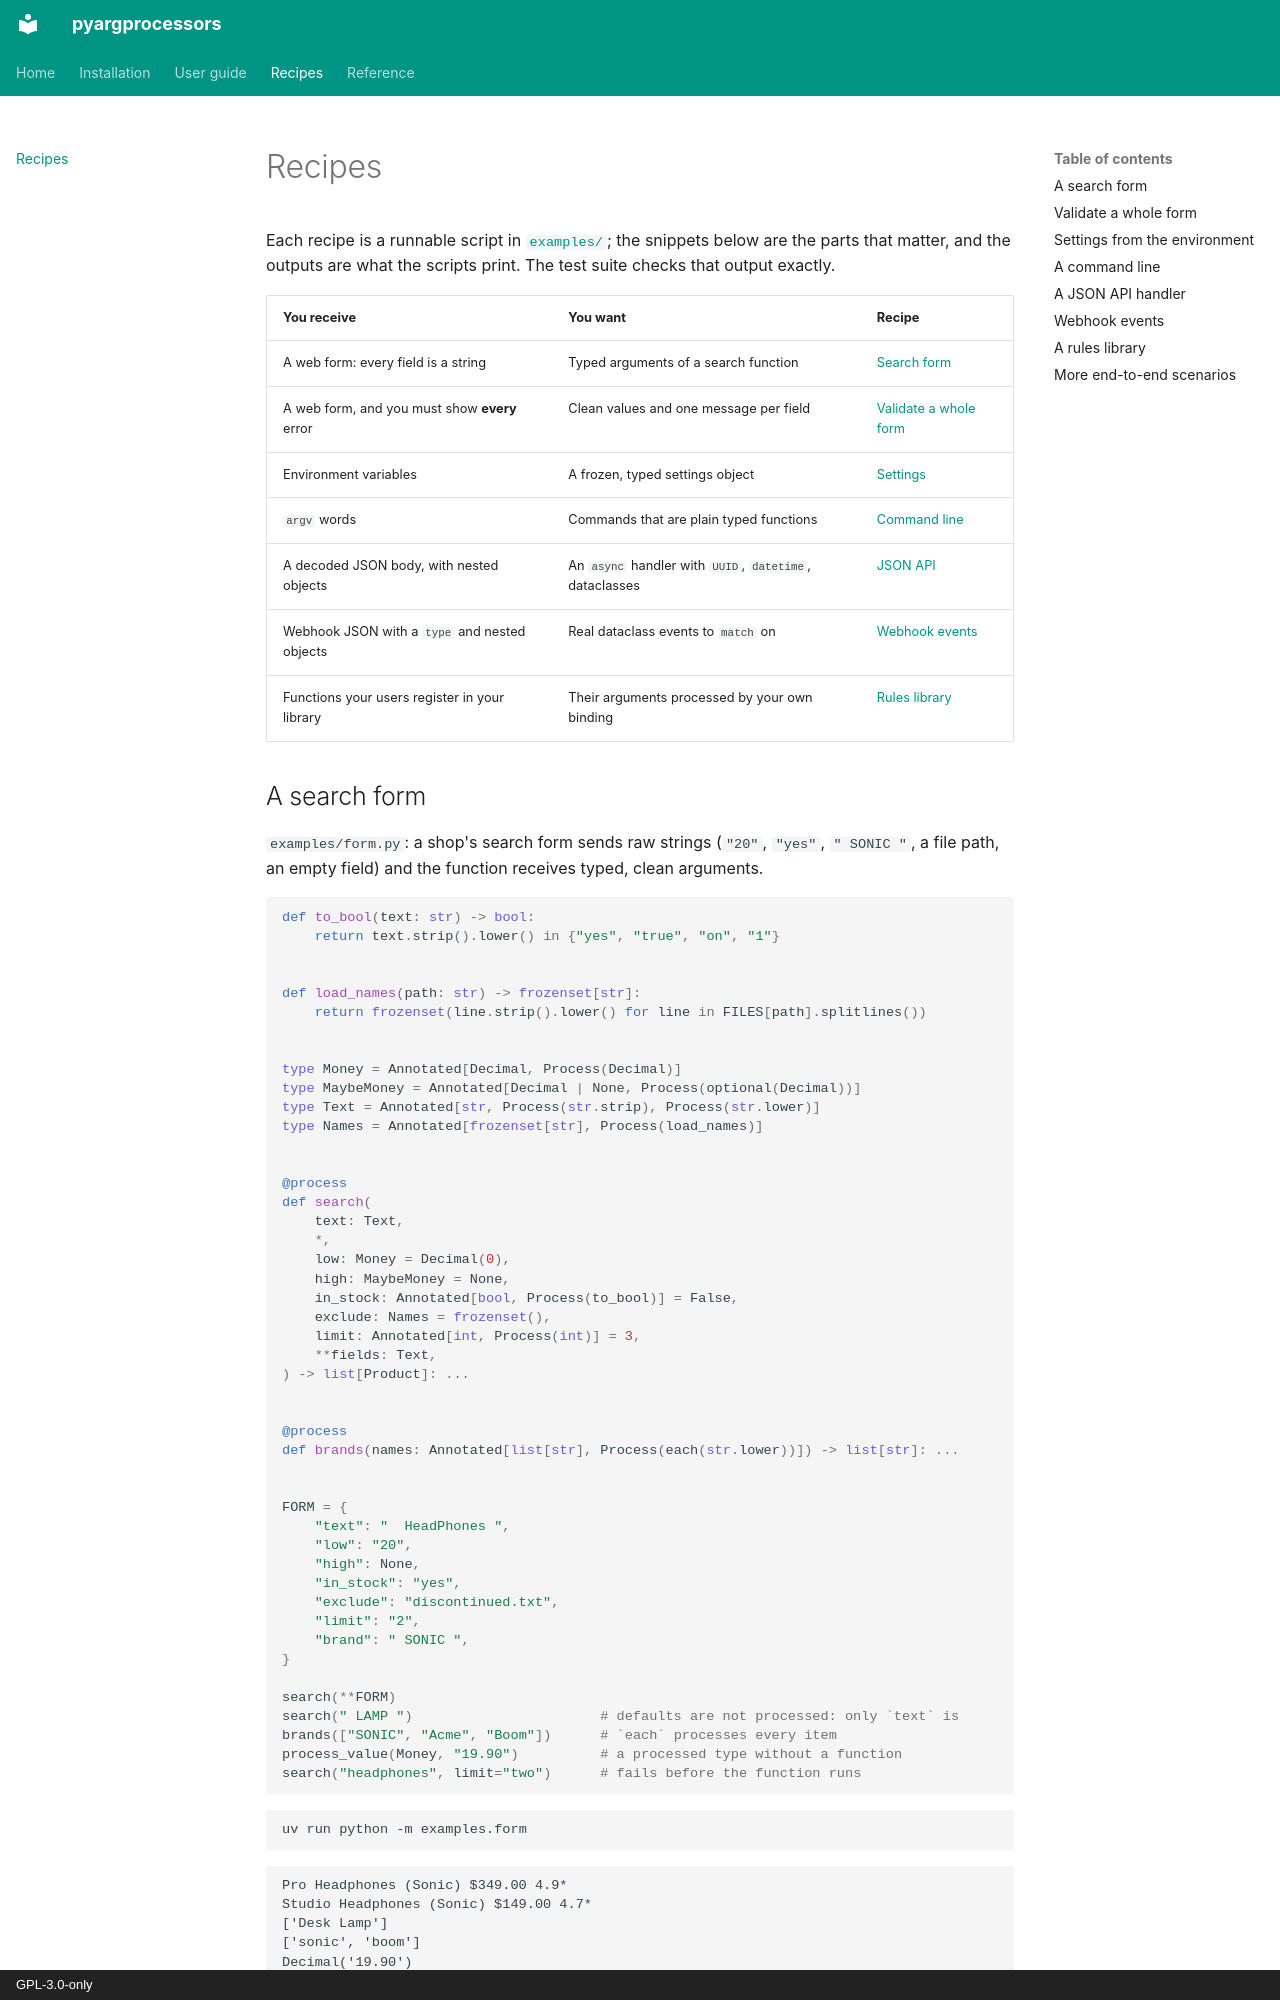

repository: aaltatan/pyargprocessors · page: recipes/index.html · generator: mkdocs · copyright: GPL-3.0-only

# Recipes

Each recipe is a runnable script in
[`examples/`](https://github.com/aaltatan/pyargprocessors/tree/main/examples); the snippets
below are the parts that matter, and the outputs are what the scripts print. The test suite
checks that output exactly.

| You receive | You want | Recipe |
| --- | --- | --- |
| A web form: every field is a string | Typed arguments of a search function | [Search form](#a-search-form) |
| A web form, and you must show **every** error | Clean values and one message per field | [Validate a whole form](#validate-a-whole-form) |
| Environment variables | A frozen, typed settings object | [Settings](#settings-from-the-environment) |
| `argv` words | Commands that are plain typed functions | [Command line](#a-command-line) |
| A decoded JSON body, with nested objects | An `async` handler with `UUID`, `datetime`, dataclasses | [JSON API](#a-json-api-handler) |
| Webhook JSON with a `type` and nested objects | Real dataclass events to `match` on | [Webhook events](#webhook-events) |
| Functions your users register in your library | Their arguments processed by your own binding | [Rules library](#a-rules-library) |

## A search form

`examples/form.py`: a shop's search form sends raw strings (`"20"`, `"yes"`, `" SONIC "`, a
file path, an empty field) and the function receives typed, clean arguments.

```py
def to_bool(text: str) -> bool:
    return text.strip().lower() in {"yes", "true", "on", "1"}


def load_names(path: str) -> frozenset[str]:
    return frozenset(line.strip().lower() for line in FILES[path].splitlines())


type Money = Annotated[Decimal, Process(Decimal)]
type MaybeMoney = Annotated[Decimal | None, Process(optional(Decimal))]
type Text = Annotated[str, Process(str.strip), Process(str.lower)]
type Names = Annotated[frozenset[str], Process(load_names)]


@process
def search(
    text: Text,
    *,
    low: Money = Decimal(0),
    high: MaybeMoney = None,
    in_stock: Annotated[bool, Process(to_bool)] = False,
    exclude: Names = frozenset(),
    limit: Annotated[int, Process(int)] = 3,
    **fields: Text,
) -> list[Product]: ...


@process
def brands(names: Annotated[list[str], Process(each(str.lower))]) -> list[str]: ...


FORM = {
    "text": "  HeadPhones ",
    "low": "20",
    "high": None,
    "in_stock": "yes",
    "exclude": "discontinued.txt",
    "limit": "2",
    "brand": " SONIC ",
}

search(**FORM)
search(" LAMP ")                       # defaults are not processed: only `text` is
brands(["SONIC", "Acme", "Boom"])      # `each` processes every item
process_value(Money, "19.90")          # a processed type without a function
search("headphones", limit="two")      # fails before the function runs
```

```bash
uv run python -m examples.form
```

```text
Pro Headphones (Sonic) $349.00 4.9*
Studio Headphones (Sonic) $149.00 4.7*
['Desk Lamp']
['sonic', 'boom']
Decimal('19.90')
ProcessArgumentError on 'limit': Argument 'limit' with value 'two' failed to process, invalid literal for int() with base 10: 'two'
```
